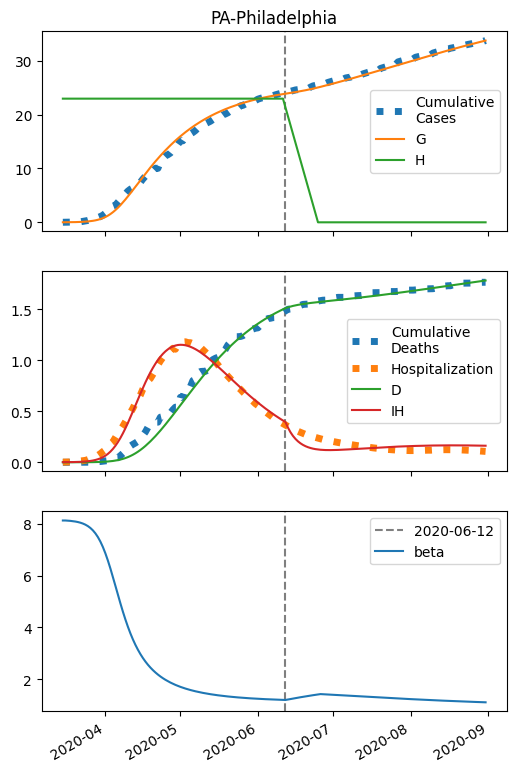

The data file committed next to this chart (first rows):
series, 2020-03-15, 2020-03-16, 2020-03-17, 2020-03-18, 2020-03-19, 2020-03-20, 2020-03-21, 2020-03-22, 2020-03-23, 2020-03-24, 2020-03-25, 2020-03-26, 2020-03-27, 2020-03-28, 2020-03-29, 2020-03-30, 2020-03-31, 2020-04-01, 2020-04-02, 2020-04-03, 2020-04-04, 2020-04-05, 2020-04-06
S, 79203, 79200, 79196, 79190, 79182, 79172, 79159, 79142, 79119, 79089, 79050, 78999, 78933, 78848, 78740, 78604, 78434, 78226, 77976, 77679, 77335, 76944, 76508
I, 8.0, 10.61, 14.06, 18.63, 24.68, 32.67, 43.21, 57.1, 75.36, 99.28, 130.5, 171.1, 223.4, 290.4, 375.3, 481.5, 612.6, 771.5, 960.3, 1180, 1429, 1706, 2006
IH, 2.0, 1.922, 1.963, 2.134, 2.454, 2.952, 3.671, 4.668, 6.022, 7.837, 10.25, 13.43, 17.59, 23.02, 30.05, 39.07, 50.55, 64.98, 82.89, 104.8, 131.1, 162.2, 198.1
IN, 0.32, 0.5983, 0.9447, 1.384, 1.949, 2.682, 3.64, 4.894, 6.54, 8.703, 11.54, 15.26, 20.11, 26.43, 34.6, 45.1, 58.49, 75.37, 96.41, 122.3, 153.5, 190.7, 234.1
D, 0.01, 0.06609, 0.12, 0.175, 0.2349, 0.3037, 0.3865, 0.4894, 0.6203, 0.7892, 1.009, 1.296, 1.673, 2.166, 2.812, 3.654, 4.75, 6.168, 7.99, 10.31, 13.25, 16.93, 21.48
R, 0.0, 0.3841, 0.791, 1.25, 1.796, 2.47, 3.325, 4.427, 5.864, 7.747, 10.22, 13.48, 17.76, 23.4, 30.78, 40.43, 53, 69.27, 90.21, 117, 150.8, 193.3, 245.9
G, 8.0, 11.25, 15.55, 21.24, 28.78, 38.75, 51.9, 69.25, 92.07, 122, 161.2, 212.2, 278.2, 363.1, 471.2, 607.5, 777, 984.9, 1235, 1532, 1876, 2267, 2703
H, 22974, 22974, 22974, 22974, 22974, 22974, 22974, 22974, 22974, 22974, 22974, 22974, 22974, 22974, 22974, 22974, 22974, 22974, 22974, 22974, 22974, 22974, 22974
beta, 8.118, 8.118, 8.111, 8.103, 8.092, 8.077, 8.058, 8.033, 8, 7.957, 7.902, 7.83, 7.739, 7.624, 7.481, 7.306, 7.097, 6.853, 6.577, 6.271, 5.945, 5.606, 5.265
